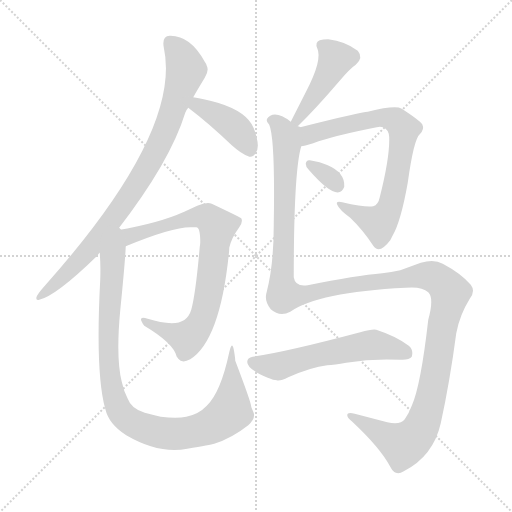
t = 0.00 s
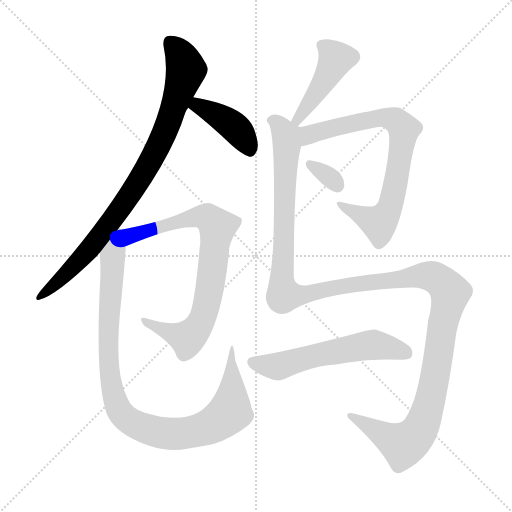
t = 1.65 s
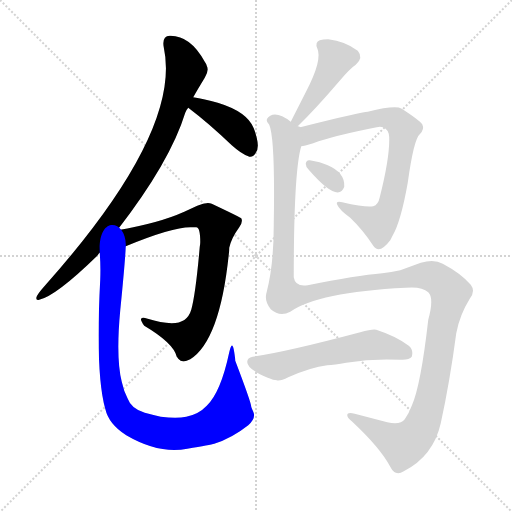
t = 3.30 s
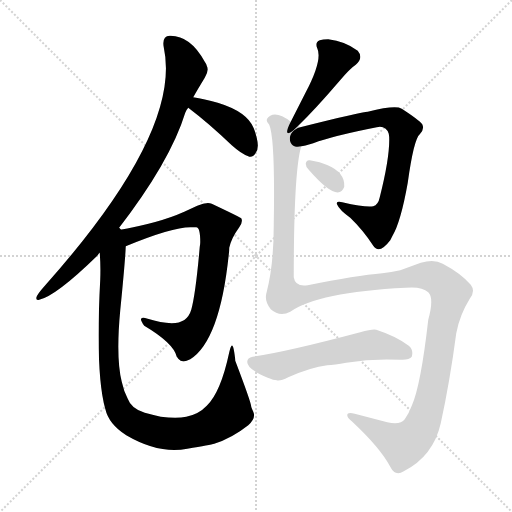
t = 4.95 s
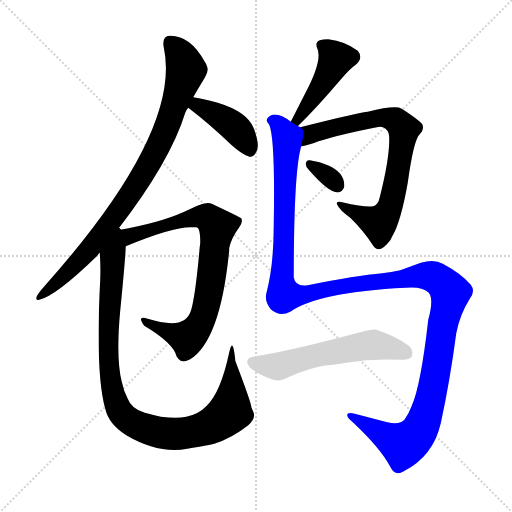
t = 6.60 s
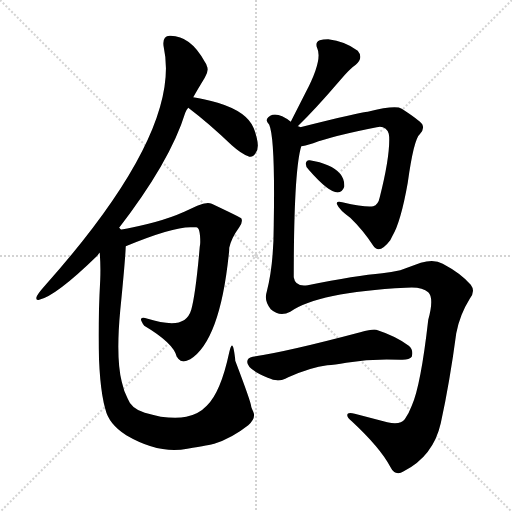
t = 8.25 s

The animated SVG that drew these frames (rendered in a browser with its animation timeline set to each time). Animation: 9 CSS @keyframes rules; one cycle of 8.25 s.

<svg version="1.1" viewBox="0 0 1024 1024" xmlns="http://www.w3.org/2000/svg">
  <g stroke="lightgray" stroke-dasharray="1,1" stroke-width="1" transform="scale(4, 4)">
    <line x1="0" y1="0" x2="256" y2="256"></line>
    <line x1="256" y1="0" x2="0" y2="256"></line>
    <line x1="128" y1="0" x2="128" y2="256"></line>
    <line x1="0" y1="128" x2="256" y2="128"></line>
  </g>
<g transform="scale(1, -1) translate(0, -900)">
   <style type="text/css">
    @keyframes keyframes0 {
      from {
       stroke: blue;
       stroke-dashoffset: 869;
       stroke-width: 128;
       }
       74% {
       animation-timing-function: step-end;
       stroke: blue;
       stroke-dashoffset: 0;
       stroke-width: 128;
       }
       to {
       stroke: black;
       stroke-width: 1024;
       }
       }
       #make-me-a-hanzi-animation-0 {
         animation: keyframes0 0.957194s both;
         animation-delay: 0.000000s;
         animation-timing-function: linear;
       }
    @keyframes keyframes1 {
      from {
       stroke: blue;
       stroke-dashoffset: 409;
       stroke-width: 128;
       }
       57% {
       animation-timing-function: step-end;
       stroke: blue;
       stroke-dashoffset: 0;
       stroke-width: 128;
       }
       to {
       stroke: black;
       stroke-width: 1024;
       }
       }
       #make-me-a-hanzi-animation-1 {
         animation: keyframes1 0.582845s both;
         animation-delay: 0.957194s;
         animation-timing-function: linear;
       }
    @keyframes keyframes2 {
      from {
       stroke: blue;
       stroke-dashoffset: 778;
       stroke-width: 128;
       }
       72% {
       animation-timing-function: step-end;
       stroke: blue;
       stroke-dashoffset: 0;
       stroke-width: 128;
       }
       to {
       stroke: black;
       stroke-width: 1024;
       }
       }
       #make-me-a-hanzi-animation-2 {
         animation: keyframes2 0.883138s both;
         animation-delay: 1.540039s;
         animation-timing-function: linear;
       }
    @keyframes keyframes3 {
      from {
       stroke: blue;
       stroke-dashoffset: 971;
       stroke-width: 128;
       }
       76% {
       animation-timing-function: step-end;
       stroke: blue;
       stroke-dashoffset: 0;
       stroke-width: 128;
       }
       to {
       stroke: black;
       stroke-width: 1024;
       }
       }
       #make-me-a-hanzi-animation-3 {
         animation: keyframes3 1.040202s both;
         animation-delay: 2.423177s;
         animation-timing-function: linear;
       }
    @keyframes keyframes4 {
      from {
       stroke: blue;
       stroke-dashoffset: 447;
       stroke-width: 128;
       }
       59% {
       animation-timing-function: step-end;
       stroke: blue;
       stroke-dashoffset: 0;
       stroke-width: 128;
       }
       to {
       stroke: black;
       stroke-width: 1024;
       }
       }
       #make-me-a-hanzi-animation-4 {
         animation: keyframes4 0.613770s both;
         animation-delay: 3.463379s;
         animation-timing-function: linear;
       }
    @keyframes keyframes5 {
      from {
       stroke: blue;
       stroke-dashoffset: 759;
       stroke-width: 128;
       }
       71% {
       animation-timing-function: step-end;
       stroke: blue;
       stroke-dashoffset: 0;
       stroke-width: 128;
       }
       to {
       stroke: black;
       stroke-width: 1024;
       }
       }
       #make-me-a-hanzi-animation-5 {
         animation: keyframes5 0.867676s both;
         animation-delay: 4.077148s;
         animation-timing-function: linear;
       }
    @keyframes keyframes6 {
      from {
       stroke: blue;
       stroke-dashoffset: 324;
       stroke-width: 128;
       }
       51% {
       animation-timing-function: step-end;
       stroke: blue;
       stroke-dashoffset: 0;
       stroke-width: 128;
       }
       to {
       stroke: black;
       stroke-width: 1024;
       }
       }
       #make-me-a-hanzi-animation-6 {
         animation: keyframes6 0.513672s both;
         animation-delay: 4.944824s;
         animation-timing-function: linear;
       }
    @keyframes keyframes7 {
      from {
       stroke: blue;
       stroke-dashoffset: 1410;
       stroke-width: 128;
       }
       82% {
       animation-timing-function: step-end;
       stroke: blue;
       stroke-dashoffset: 0;
       stroke-width: 128;
       }
       to {
       stroke: black;
       stroke-width: 1024;
       }
       }
       #make-me-a-hanzi-animation-7 {
         animation: keyframes7 1.397461s both;
         animation-delay: 5.458496s;
         animation-timing-function: linear;
       }
    @keyframes keyframes8 {
      from {
       stroke: blue;
       stroke-dashoffset: 572;
       stroke-width: 128;
       }
       65% {
       animation-timing-function: step-end;
       stroke: blue;
       stroke-dashoffset: 0;
       stroke-width: 128;
       }
       to {
       stroke: black;
       stroke-width: 1024;
       }
       }
       #make-me-a-hanzi-animation-8 {
         animation: keyframes8 0.715495s both;
         animation-delay: 6.855957s;
         animation-timing-function: linear;
       }
</style>
<path d="M 234.5 439.5 Q 340.5 576.5 370.5 674.5 Q 373.5 681.5 376.5 684.5 L 386.5 705.5 Q 392.5 716.5 409.5 744.5 Q 418.5 758.5 413.5 768.5 Q 412.5 772.5 409.5 776.5 Q 380.5 829.5 339.5 828.5 Q 323.5 827.5 327.5 805.5 Q 364.5 637.5 90.5 329.5 Q 72.5 309.5 72.5 304.0 Q 72.5 298.5 78.5 300.5 Q 112.5 308.5 194.5 388.5 Q 198.5 394.5 199.5 394.5 L 234.5 439.5 Z" fill="lightgray"></path> 
<path d="M 376.5 684.5 Q 417.5 653.5 463.5 609.5 Q 482.5 592.5 496.5 587.5 Q 498.5 586.5 500.5 586.5 Q 507.5 586.5 511.5 594.5 Q 521.5 606.5 507.5 643.5 Q 494.5 676.5 435.5 694.5 Q 408.5 702.5 386.5 705.5 C 356.5 709.5 352.5 702.5 376.5 684.5 Z" fill="lightgray"></path> 
<path d="M 251.5 407.5 Q 343.5 445.5 380.5 445.5 L 392.5 445.5 Q 400.5 445.5 400.5 415.5 Q 400.5 412.5 399.5 406.5 Q 391.5 313.5 382.5 280.5 Q 374.5 253.5 343.5 253.5 Q 321.5 254.5 295.5 262.5 Q 272.5 270.5 288.5 248.5 Q 347.5 213.5 353.5 186.5 Q 355.5 184.5 356.5 182.5 Q 364.5 172.5 380.5 181.5 Q 439.5 218.5 457.5 390.5 Q 458.5 398.5 458.5 404.5 Q 462.5 423.5 478.5 445.5 Q 486.5 456.5 482.5 463.5 Q 482.5 464.5 423.5 492.5 Q 413.5 496.5 394.5 488.5 L 368.5 476.5 Q 317.5 453.5 234.5 439.5 C 204.5 434.5 223.5 396.5 251.5 407.5 Z" fill="lightgray"></path> 
<path d="M 199.5 394.5 Q 201.5 368.5 200.5 341.5 Q 190.5 153.5 210.5 82.5 Q 217.5 51.5 252.5 29.5 Q 317.5 -8.5 374.5 2.5 Q 421.5 10.5 428.5 12.5 Q 463.5 23.5 496.5 49.5 Q 512.5 63.5 506.5 76.5 Q 502.5 85.5 502.5 86.5 Q 502.5 94.5 470.5 178.5 Q 470.5 182.5 468.5 195.5 Q 464.5 222.5 458.5 195.5 Q 441.5 115.5 413.5 88.5 Q 397.5 71.5 372.5 66.5 Q 353.5 62.5 321.5 66.5 Q 304.5 70.5 289.5 74.5 Q 262.5 82.5 255.5 102.5 Q 247.5 117.5 243.5 136.5 Q 231.5 184.5 240.5 279.5 Q 250.5 379.5 251.5 407.5 C 254.5 458.5 195.5 474.5 199.5 394.5 Z" fill="lightgray"></path> 
<path d="M 595.5 647.5 Q 630.5 681.5 678.5 737.5 Q 700.5 763.5 711.5 770.5 Q 727.5 784.5 715.5 798.5 Q 690.5 817.5 656.5 821.5 Q 645.5 821.5 639.5 819.5 Q 629.5 815.5 634.5 803.5 Q 645.5 780.5 611.5 715.5 L 581.5 656.5 C 567.5 629.5 574.5 626.5 595.5 647.5 Z" fill="lightgray"></path> 
<path d="M 602.5 607.5 Q 607.5 607.5 626.5 613.5 Q 666.5 628.5 753.5 645.5 Q 771.5 649.5 777.5 632.5 Q 778.5 627.5 778.5 620.5 Q 778.5 580.5 759.5 505.5 Q 756.5 490.5 746.5 487.5 Q 732.5 484.5 684.5 495.5 Q 670.5 498.5 674.5 490.5 Q 678.5 480.5 700.5 464.5 Q 726.5 439.5 746.5 408.5 Q 758.5 390.5 780.5 419.5 L 784.5 427.5 Q 801.5 455.5 815.5 534.5 Q 827.5 621.5 839.5 631.5 Q 849.5 641.5 844.5 651.5 Q 837.5 660.5 803.5 682.5 Q 791.5 690.5 735.5 676.5 Q 723.5 676.5 600.5 645.5 C 571.5 638.5 573.5 600.5 602.5 607.5 Z" fill="lightgray"></path> 
<path d="M 617.5 560.5 Q 676.5 492.5 688.5 526.5 Q 690.5 554.5 655.5 569.5 Q 640.5 576.5 619.5 579.5 Q 612.5 580.5 611.5 572.5 Q 611.5 565.5 617.5 560.5 Z" fill="lightgray"></path> 
<path d="M 580.5 276.5 Q 635.5 315.5 811.5 324.5 Q 843.5 327.5 856.5 315.5 Q 868.5 304.5 856.5 260.5 Q 841.5 128.5 823.5 88.5 Q 817.5 72.5 809.5 61.5 Q 800.5 49.5 774.5 55.5 L 709.5 72.5 Q 694.5 76.5 694.5 69.5 Q 694.5 64.5 703.5 57.5 Q 760.5 4.5 780.5 -33.5 Q 790.5 -53.5 807.5 -42.5 Q 866.5 -12.5 881.5 53.5 Q 899.5 135.5 912.5 233.5 Q 919.5 270.5 939.5 302.5 Q 951.5 317.5 941.5 330.5 Q 921.5 353.5 885.5 372.5 Q 868.5 382.5 841.5 374.5 L 800.5 359.5 Q 782.5 355.5 764.5 353.5 Q 713.5 349.5 615.5 329.5 Q 590.5 325.5 587.5 345.5 Q 587.5 558.5 602.5 607.5 C 608.5 636.5 608.5 640.5 600.5 645.5 Q 598.5 647.5 595.5 647.5 L 581.5 656.5 Q 555.5 676.5 540.5 668.5 Q 538.5 667.5 536.5 665.5 Q 529.5 659.5 538.5 650.5 Q 550.5 622.5 547.5 450.5 Q 547.5 370.5 533.5 316.5 Q 527.5 298.5 541.5 281.5 Q 559.5 265.5 580.5 276.5 Z" fill="lightgray"></path> 
<path d="M 576.5 145.5 Q 621.5 165.5 654.5 169.5 Q 668.5 170.5 692.5 174.5 Q 745.5 183.5 800.5 180.5 Q 818.5 179.5 823.5 186.5 Q 827.5 200.5 817.5 208.5 Q 792.5 227.5 752.5 240.5 Q 745.5 242.5 720.5 235.5 Q 573.5 196.5 505.5 186.5 Q 494.5 184.5 494.5 176.5 Q 493.5 161.5 535.5 144.5 Q 547.5 139.5 553.5 139.5 Q 560.5 137.5 576.5 145.5 Z" fill="lightgray"></path> 
      <clipPath id="make-me-a-hanzi-clip-0">
      <path d="M 234.5 439.5 Q 340.5 576.5 370.5 674.5 Q 373.5 681.5 376.5 684.5 L 386.5 705.5 Q 392.5 716.5 409.5 744.5 Q 418.5 758.5 413.5 768.5 Q 412.5 772.5 409.5 776.5 Q 380.5 829.5 339.5 828.5 Q 323.5 827.5 327.5 805.5 Q 364.5 637.5 90.5 329.5 Q 72.5 309.5 72.5 304.0 Q 72.5 298.5 78.5 300.5 Q 112.5 308.5 194.5 388.5 Q 198.5 394.5 199.5 394.5 L 234.5 439.5 Z" fill="lightgray"></path>
      </clipPath>
      <path clip-path="url(#make-me-a-hanzi-clip-0)" d="M 340.5 813.5 L 358.5 794.5 L 372.5 760.5 L 315.5 604.5 L 257.5 506.5 L 181.5 404.5 L 133.5 352.5 L 78.5 306.5 " fill="none" id="make-me-a-hanzi-animation-0" stroke-dasharray="741 1482" stroke-linecap="round"></path>

      <clipPath id="make-me-a-hanzi-clip-1">
      <path d="M 376.5 684.5 Q 417.5 653.5 463.5 609.5 Q 482.5 592.5 496.5 587.5 Q 498.5 586.5 500.5 586.5 Q 507.5 586.5 511.5 594.5 Q 521.5 606.5 507.5 643.5 Q 494.5 676.5 435.5 694.5 Q 408.5 702.5 386.5 705.5 C 356.5 709.5 352.5 702.5 376.5 684.5 Z" fill="lightgray"></path>
      </clipPath>
      <path clip-path="url(#make-me-a-hanzi-clip-1)" d="M 390.5 696.5 L 395.5 688.5 L 469.5 645.5 L 501.5 597.5 " fill="none" id="make-me-a-hanzi-animation-1" stroke-dasharray="281 562" stroke-linecap="round"></path>

      <clipPath id="make-me-a-hanzi-clip-2">
      <path d="M 251.5 407.5 Q 343.5 445.5 380.5 445.5 L 392.5 445.5 Q 400.5 445.5 400.5 415.5 Q 400.5 412.5 399.5 406.5 Q 391.5 313.5 382.5 280.5 Q 374.5 253.5 343.5 253.5 Q 321.5 254.5 295.5 262.5 Q 272.5 270.5 288.5 248.5 Q 347.5 213.5 353.5 186.5 Q 355.5 184.5 356.5 182.5 Q 364.5 172.5 380.5 181.5 Q 439.5 218.5 457.5 390.5 Q 458.5 398.5 458.5 404.5 Q 462.5 423.5 478.5 445.5 Q 486.5 456.5 482.5 463.5 Q 482.5 464.5 423.5 492.5 Q 413.5 496.5 394.5 488.5 L 368.5 476.5 Q 317.5 453.5 234.5 439.5 C 204.5 434.5 223.5 396.5 251.5 407.5 Z" fill="lightgray"></path>
      </clipPath>
      <path clip-path="url(#make-me-a-hanzi-clip-2)" d="M 244.5 437.5 L 259.5 427.5 L 396.5 466.5 L 415.5 464.5 L 434.5 446.5 L 415.5 300.5 L 394.5 243.5 L 374.5 223.5 L 299.5 251.5 " fill="none" id="make-me-a-hanzi-animation-2" stroke-dasharray="650 1300" stroke-linecap="round"></path>

      <clipPath id="make-me-a-hanzi-clip-3">
      <path d="M 199.5 394.5 Q 201.5 368.5 200.5 341.5 Q 190.5 153.5 210.5 82.5 Q 217.5 51.5 252.5 29.5 Q 317.5 -8.5 374.5 2.5 Q 421.5 10.5 428.5 12.5 Q 463.5 23.5 496.5 49.5 Q 512.5 63.5 506.5 76.5 Q 502.5 85.5 502.5 86.5 Q 502.5 94.5 470.5 178.5 Q 470.5 182.5 468.5 195.5 Q 464.5 222.5 458.5 195.5 Q 441.5 115.5 413.5 88.5 Q 397.5 71.5 372.5 66.5 Q 353.5 62.5 321.5 66.5 Q 304.5 70.5 289.5 74.5 Q 262.5 82.5 255.5 102.5 Q 247.5 117.5 243.5 136.5 Q 231.5 184.5 240.5 279.5 Q 250.5 379.5 251.5 407.5 C 254.5 458.5 195.5 474.5 199.5 394.5 Z" fill="lightgray"></path>
      </clipPath>
      <path clip-path="url(#make-me-a-hanzi-clip-3)" d="M 232.5 431.5 L 221.5 329.5 L 217.5 169.5 L 224.5 119.5 L 245.5 69.5 L 273.5 49.5 L 328.5 33.5 L 379.5 34.5 L 423.5 48.5 L 454.5 70.5 L 461.5 82.5 L 463.5 189.5 " fill="none" id="make-me-a-hanzi-animation-3" stroke-dasharray="843 1686" stroke-linecap="round"></path>

      <clipPath id="make-me-a-hanzi-clip-4">
      <path d="M 595.5 647.5 Q 630.5 681.5 678.5 737.5 Q 700.5 763.5 711.5 770.5 Q 727.5 784.5 715.5 798.5 Q 690.5 817.5 656.5 821.5 Q 645.5 821.5 639.5 819.5 Q 629.5 815.5 634.5 803.5 Q 645.5 780.5 611.5 715.5 L 581.5 656.5 C 567.5 629.5 574.5 626.5 595.5 647.5 Z" fill="lightgray"></path>
      </clipPath>
      <path clip-path="url(#make-me-a-hanzi-clip-4)" d="M 642.5 809.5 L 672.5 782.5 L 626.5 704.5 L 594.5 660.5 L 588.5 660.5 " fill="none" id="make-me-a-hanzi-animation-4" stroke-dasharray="319 638" stroke-linecap="round"></path>

      <clipPath id="make-me-a-hanzi-clip-5">
      <path d="M 602.5 607.5 Q 607.5 607.5 626.5 613.5 Q 666.5 628.5 753.5 645.5 Q 771.5 649.5 777.5 632.5 Q 778.5 627.5 778.5 620.5 Q 778.5 580.5 759.5 505.5 Q 756.5 490.5 746.5 487.5 Q 732.5 484.5 684.5 495.5 Q 670.5 498.5 674.5 490.5 Q 678.5 480.5 700.5 464.5 Q 726.5 439.5 746.5 408.5 Q 758.5 390.5 780.5 419.5 L 784.5 427.5 Q 801.5 455.5 815.5 534.5 Q 827.5 621.5 839.5 631.5 Q 849.5 641.5 844.5 651.5 Q 837.5 660.5 803.5 682.5 Q 791.5 690.5 735.5 676.5 Q 723.5 676.5 600.5 645.5 C 571.5 638.5 573.5 600.5 602.5 607.5 Z" fill="lightgray"></path>
      </clipPath>
      <path clip-path="url(#make-me-a-hanzi-clip-5)" d="M 605.5 614.5 L 616.5 627.5 L 641.5 639.5 L 749.5 663.5 L 781.5 662.5 L 807.5 641.5 L 785.5 508.5 L 775.5 475.5 L 758.5 453.5 L 681.5 489.5 " fill="none" id="make-me-a-hanzi-animation-5" stroke-dasharray="631 1262" stroke-linecap="round"></path>

      <clipPath id="make-me-a-hanzi-clip-6">
      <path d="M 617.5 560.5 Q 676.5 492.5 688.5 526.5 Q 690.5 554.5 655.5 569.5 Q 640.5 576.5 619.5 579.5 Q 612.5 580.5 611.5 572.5 Q 611.5 565.5 617.5 560.5 Z" fill="lightgray"></path>
      </clipPath>
      <path clip-path="url(#make-me-a-hanzi-clip-6)" d="M 620.5 569.5 L 654.5 549.5 L 674.5 528.5 " fill="none" id="make-me-a-hanzi-animation-6" stroke-dasharray="196 392" stroke-linecap="round"></path>

      <clipPath id="make-me-a-hanzi-clip-7">
      <path d="M 580.5 276.5 Q 635.5 315.5 811.5 324.5 Q 843.5 327.5 856.5 315.5 Q 868.5 304.5 856.5 260.5 Q 841.5 128.5 823.5 88.5 Q 817.5 72.5 809.5 61.5 Q 800.5 49.5 774.5 55.5 L 709.5 72.5 Q 694.5 76.5 694.5 69.5 Q 694.5 64.5 703.5 57.5 Q 760.5 4.5 780.5 -33.5 Q 790.5 -53.5 807.5 -42.5 Q 866.5 -12.5 881.5 53.5 Q 899.5 135.5 912.5 233.5 Q 919.5 270.5 939.5 302.5 Q 951.5 317.5 941.5 330.5 Q 921.5 353.5 885.5 372.5 Q 868.5 382.5 841.5 374.5 L 800.5 359.5 Q 782.5 355.5 764.5 353.5 Q 713.5 349.5 615.5 329.5 Q 590.5 325.5 587.5 345.5 Q 587.5 558.5 602.5 607.5 C 608.5 636.5 608.5 640.5 600.5 645.5 Q 598.5 647.5 595.5 647.5 L 581.5 656.5 Q 555.5 676.5 540.5 668.5 Q 538.5 667.5 536.5 665.5 Q 529.5 659.5 538.5 650.5 Q 550.5 622.5 547.5 450.5 Q 547.5 370.5 533.5 316.5 Q 527.5 298.5 541.5 281.5 Q 559.5 265.5 580.5 276.5 Z" fill="lightgray"></path>
      </clipPath>
      <path clip-path="url(#make-me-a-hanzi-clip-7)" d="M 544.5 658.5 L 562.5 644.5 L 574.5 611.5 L 563.5 344.5 L 567.5 309.5 L 593.5 308.5 L 711.5 331.5 L 855.5 349.5 L 876.5 341.5 L 900.5 314.5 L 883.5 245.5 L 862.5 108.5 L 846.5 54.5 L 827.5 24.5 L 810.5 12.5 L 795.5 14.5 L 702.5 66.5 " fill="none" id="make-me-a-hanzi-animation-7" stroke-dasharray="1282 2564" stroke-linecap="round"></path>

      <clipPath id="make-me-a-hanzi-clip-8">
      <path d="M 576.5 145.5 Q 621.5 165.5 654.5 169.5 Q 668.5 170.5 692.5 174.5 Q 745.5 183.5 800.5 180.5 Q 818.5 179.5 823.5 186.5 Q 827.5 200.5 817.5 208.5 Q 792.5 227.5 752.5 240.5 Q 745.5 242.5 720.5 235.5 Q 573.5 196.5 505.5 186.5 Q 494.5 184.5 494.5 176.5 Q 493.5 161.5 535.5 144.5 Q 547.5 139.5 553.5 139.5 Q 560.5 137.5 576.5 145.5 Z" fill="lightgray"></path>
      </clipPath>
      <path clip-path="url(#make-me-a-hanzi-clip-8)" d="M 505.5 175.5 L 559.5 167.5 L 639.5 191.5 L 750.5 210.5 L 813.5 193.5 " fill="none" id="make-me-a-hanzi-animation-8" stroke-dasharray="444 888" stroke-linecap="round"></path>

</g>
</svg>
